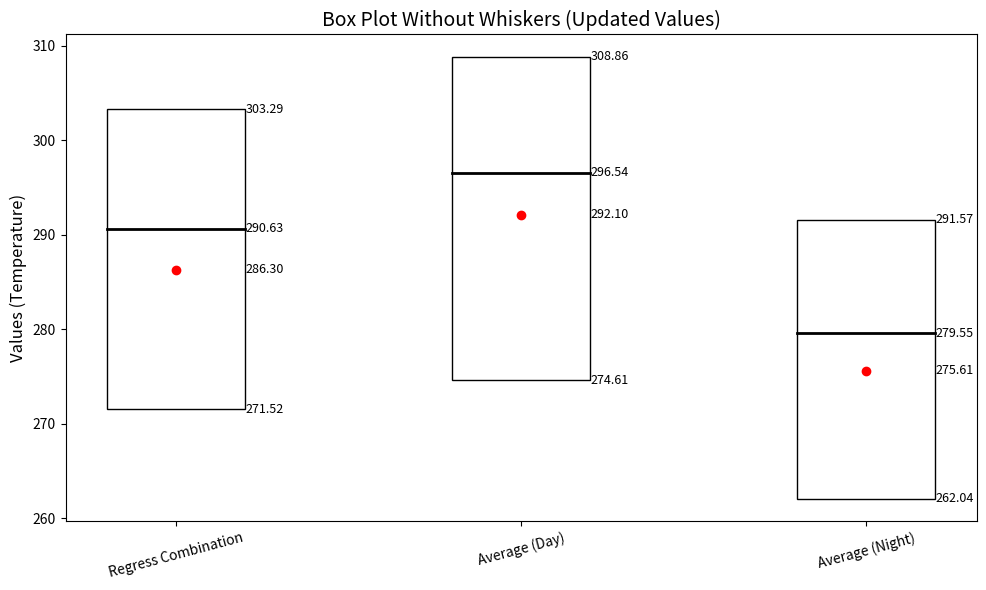

This chart was generated by the following Python code:
import matplotlib.pyplot as plt

# Updated data for box plots
updated_data = {
    "Regress Combination": {
        "Q1": 271.518798828125,
        "Median": 290.6324462890625,
        "Mean": 286.2991943359375,
        "Q3": 303.28948974609375
    },
    "Average (Day)": {
        "Q1": 274.6114501953125,
        "Median": 296.5390930175781,
        "Mean": 292.1003112792969,
        "Q3": 308.85888671875
    },
    "Average (Night)": {
        "Q1": 262.0402526855469,
        "Median": 279.5489196777344,
        "Mean": 275.609375,
        "Q3": 291.57196044921875
    }
}

# Prepare box plot data (Q1, Median, Mean, Q3)
box_data_no_whiskers = [
    [info["Q1"], info["Median"], info["Mean"], info["Q3"]] for info in updated_data.values()
]

# Labels for the plots
labels_no_whiskers = list(updated_data.keys())

# Create the box plot
fig, ax = plt.subplots(figsize=(10, 6))

# Create a custom box plot without whiskers
for i, (label, values) in enumerate(zip(labels_no_whiskers, box_data_no_whiskers), start=1):
    # Draw a smaller box for Q1 to Q3
    ax.add_patch(plt.Rectangle((i - 0.2, values[0]), 0.4, values[3] - values[0], fill=None, edgecolor='black'))
    # Draw a line for the median
    ax.plot([i - 0.2, i + 0.2], [values[1], values[1]], color='black', lw=2)
    # Plot the mean as a red dot
    ax.plot(i, values[2], 'ro')

    # Annotate values outside the box
    for j, value in enumerate(values):
        ax.text(i + 0.2, value, f'{value:.2f}', ha='left', va='center', fontsize=9)

# Configure plot
ax.set_xticks(range(1, len(labels_no_whiskers) + 1))
ax.set_xticklabels(labels_no_whiskers, rotation=15)
ax.set_title('Box Plot Without Whiskers (Updated Values)', fontsize=14)
ax.set_ylabel('Values (Temperature)', fontsize=12)

# Save the plot
plt.tight_layout()
plt.savefig("box_plot_updated_values.png", dpi=300)  # Save at 300 DPI
plt.show()
